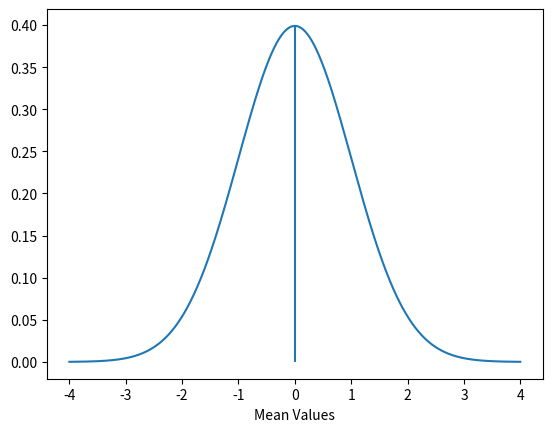

The script that saved this image: (Note: this script raises an exception after producing the figure.)
from math import pi, e, sqrt
import matplotlib.pyplot as plt
import numpy as np
from scipy.integrate import quad
from numpy import trapz
from matplotlib.patches import Rectangle

mean = 0
variance = 1
sigma = sqrt(variance)
Z = 1.28
alternate_mean = 3

# formula for Gaussian distribution, proof of God
def get_y(x, mean, variance, sigma):
	return (e**((-(x-mean)**2)/2*variance))/(sigma * sqrt(2*pi))

# suggestion from stack overflow, returns the index of the nearest matching value
def get_x_index(xs, Z):
	return min(range(len(xs)), key=lambda i: abs(xs[i]-Z))

def graph_normal(mean, variance):
	fig = plt.figure()
	xs = list(np.linspace(-4, 4, 1000))
	ys = [get_y(x, mean, variance, sigma) for x in xs]
	plt.plot(xs, ys)
	plt.vlines(0, ymin=0, ymax=max(ys))
	plt.xlabel("Mean Values")
	return fig, xs, ys

def fill_graph(fig, xs, ys, Z, outside=False, inside=False):
	idx = get_x_index(xs, Z)
	y_max =  ys[idx]
	outside_range = 0 < ys < y_max
	inside_range = 0 < ys > y_max
	if outside:
		plt.fill_between(xs, 0, ys, where=outside_range, facecolor="blue")
		area = trapz(ys[0:-idx], dx=0.0001) + trapz(ys[idx:], dx=0.0001)
	if inside:
		plt.fill_between(xs, 0, ys, where=inside_range, facecolor="blue")
		area = trapz(ys[-idx:idx], dx=0.0001)
	proportion = round(area / trapz(ys, dx=0.0001), 2)
	patch = Rectangle((0,0), 1, 1, facecolor="blue")
	plt.legend([patch], ["Rejection Region \n at Likelihood of {}".format(proportion)])
	return fig

def add_gaussian(fig, alternate_mean, variance):
	sigma = sqrt(variance)
	lb = alternate_mean - 4
	ub = alternate_mean + 4
	xs = list(np.linspace(lb, ub, 1000))
	ys = [get_y(i, alternate_mean, variance, sigma) for i in xs]
	plt.vlines(alternate_mean, ymin=0, ymax=max(ys))
	plt.plot(xs, ys)
	return fig

fig, xs, ys = graph_normal(mean, variance)
fig = fill_graph(fig, xs, ys, Z, outside=True)
#fig = add_gaussian(fig, alternate_mean, variance)
fig.savefig("Graphs/Gaussian.png")